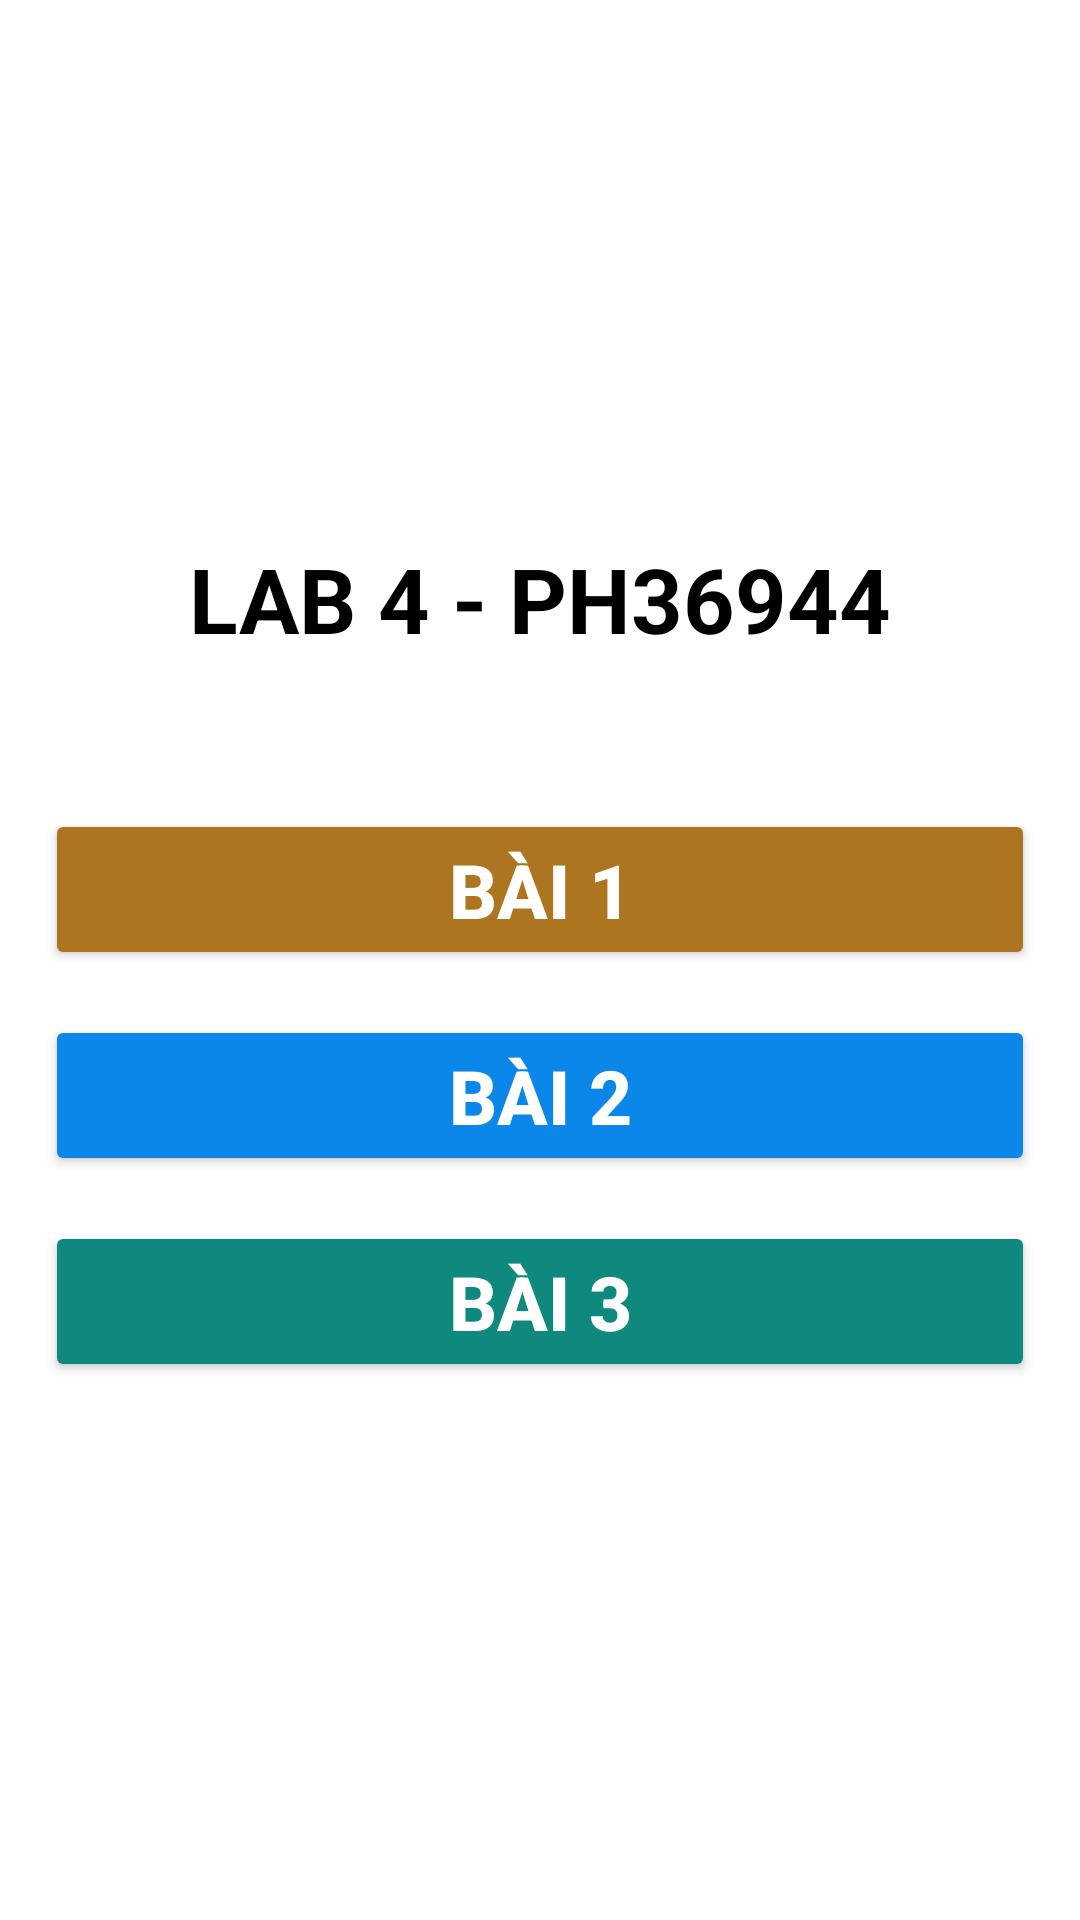

This screen was rendered from an Android layout file. Write that file and the resources it references.
<!-- AndroidManifest.xml: application theme Theme.Lab4_PH36944 -->
<!-- res/layout/activity_main.xml -->
<?xml version="1.0" encoding="utf-8"?>
<LinearLayout xmlns:android="http://schemas.android.com/apk/res/android"
    xmlns:app="http://schemas.android.com/apk/res-auto"
    xmlns:tools="http://schemas.android.com/tools"
    android:layout_width="match_parent"
    android:layout_height="match_parent"
    android:orientation="vertical"
    android:gravity="center"
    android:padding="15dp"
    android:background="@color/white"
    tools:context=".MainActivity">

    <TextView
        android:layout_width="wrap_content"
        android:layout_height="wrap_content"
        android:text="LAB 4 - PH36944"
        android:textStyle="bold"
        android:textSize="30sp"
        android:layout_marginBottom="50dp"
        android:textColor="#000000"/>
    <Button
        android:id="@+id/btnb1"
        android:layout_width="match_parent"
        android:layout_height="wrap_content"
        android:backgroundTint="#AE7520"
        android:text="Bài 1"
        android:textSize="25sp"
        android:textStyle="bold"
        android:textColor="#ffffff"
        android:layout_marginBottom="15dp"/>

    <Button
        android:id="@+id/btnb2"
        android:layout_width="match_parent"
        android:layout_height="wrap_content"
        android:backgroundTint="#0B87EA"
        android:text="Bài 2"
        android:textSize="25sp"
        android:textStyle="bold"
        android:textColor="#ffffff"
        android:layout_marginBottom="15dp"/>

    <Button
        android:id="@+id/btnb3"
        android:layout_width="match_parent"
        android:layout_height="wrap_content"
        android:backgroundTint="#0F887D"
        android:text="Bài 3"
        android:textSize="25sp"
        android:textColor="#ffffff"
        android:textStyle="bold"/>


</LinearLayout>
<!-- resources referenced by this layout -->
<resources>
  <style name="Theme.Lab4_PH36944" parent="Base.Theme.Lab4_PH36944" />
  <style name="Base.Theme.Lab4_PH36944" parent="Theme.Material3.DayNight.NoActionBar">
          
          
      </style>
  <!-- not gathered from this repository: default colours our renderer supplied (Android Studio template values) -->
  <color name="white">#FFFFFFFF</color>
</resources>
